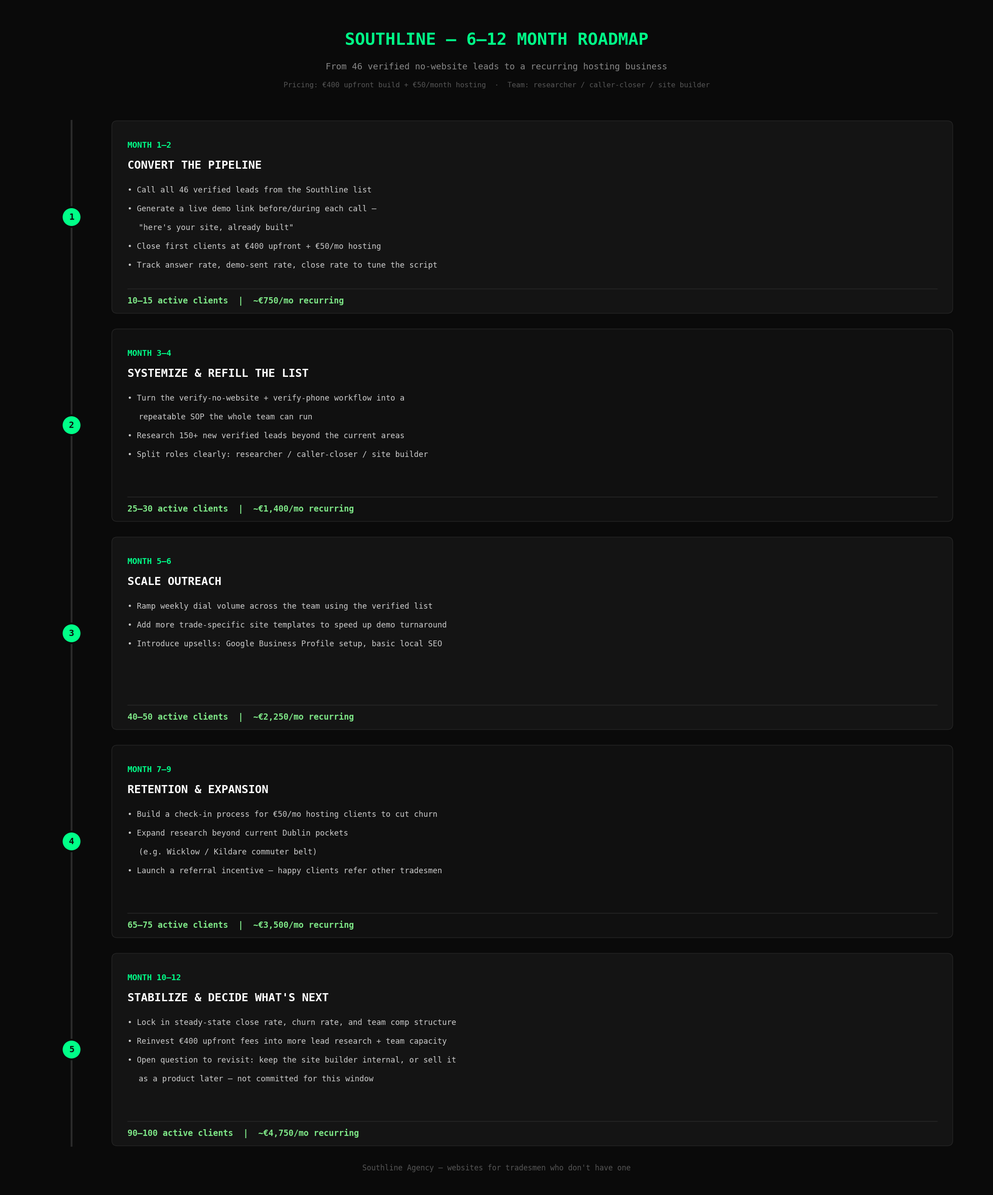

Write the Python code that produced this figure.
import matplotlib.pyplot as plt
from matplotlib.patches import FancyBboxPatch, Circle

bg = '#0a0a0a'
accent = '#00ff88'
fig_w, fig_h = 22, 26.5

PHASES = [
    {
        'range': 'MONTH 1–2', 'title': 'CONVERT THE PIPELINE',
        'bullets': [
            'Call all 46 verified leads from the Southline list',
            'Generate a live demo link before/during each call —',
            '   "here\'s your site, already built"',
            'Close first clients at €400 upfront + €50/mo hosting',
            'Track answer rate, demo-sent rate, close rate to tune the script',
        ],
        'target': '10–15 active clients  |  ~€750/mo recurring',
    },
    {
        'range': 'MONTH 3–4', 'title': 'SYSTEMIZE & REFILL THE LIST',
        'bullets': [
            'Turn the verify-no-website + verify-phone workflow into a',
            '   repeatable SOP the whole team can run',
            'Research 150+ new verified leads beyond the current areas',
            'Split roles clearly: researcher / caller-closer / site builder',
        ],
        'target': '25–30 active clients  |  ~€1,400/mo recurring',
    },
    {
        'range': 'MONTH 5–6', 'title': 'SCALE OUTREACH',
        'bullets': [
            'Ramp weekly dial volume across the team using the verified list',
            'Add more trade-specific site templates to speed up demo turnaround',
            'Introduce upsells: Google Business Profile setup, basic local SEO',
        ],
        'target': '40–50 active clients  |  ~€2,250/mo recurring',
    },
    {
        'range': 'MONTH 7–9', 'title': 'RETENTION & EXPANSION',
        'bullets': [
            'Build a check-in process for €50/mo hosting clients to cut churn',
            'Expand research beyond current Dublin pockets',
            '   (e.g. Wicklow / Kildare commuter belt)',
            'Launch a referral incentive — happy clients refer other tradesmen',
        ],
        'target': '65–75 active clients  |  ~€3,500/mo recurring',
    },
    {
        'range': 'MONTH 10–12', 'title': 'STABILIZE & DECIDE WHAT\'S NEXT',
        'bullets': [
            'Lock in steady-state close rate, churn rate, and team comp structure',
            'Reinvest €400 upfront fees into more lead research + team capacity',
            'Open question to revisit: keep the site builder internal, or sell it',
            '   as a product later — not committed for this window',
        ],
        'target': '90–100 active clients  |  ~€4,750/mo recurring',
    },
]

fig, ax = plt.subplots(figsize=(fig_w, fig_h), dpi=150)
fig.patch.set_facecolor(bg)
ax.set_facecolor(bg)
ax.set_xlim(0, fig_w)
ax.set_ylim(0, fig_h)
ax.axis('off')

title_y = fig_h - 0.9
ax.text(fig_w / 2, title_y, 'SOUTHLINE — 6–12 MONTH ROADMAP',
        color=accent, fontsize=27, fontweight='bold', ha='center', family='monospace')
ax.text(fig_w / 2, title_y - 0.55,
        'From 46 verified no-website leads to a recurring hosting business',
        color='#888888', fontsize=14, ha='center', family='monospace')
ax.text(fig_w / 2, title_y - 0.95,
        'Pricing: €400 upfront build + €50/month hosting  ·  Team: researcher / caller-closer / site builder',
        color='#555555', fontsize=11.5, ha='center', family='monospace')

rail_x = 1.5
top_y = title_y - 1.7
bottom_y = 1.0
ax.plot([rail_x, rail_x], [bottom_y, top_y], color='#2a2a2a', linewidth=3, zorder=0)

n = len(PHASES)
card_gap = 0.35
card_h = (top_y - bottom_y - card_gap * (n - 1)) / n
card_x = rail_x + 0.9
card_w = fig_w - card_x - 0.8

y = top_y
for i, p in enumerate(PHASES):
    y_top = y
    y_bottom = y_top - card_h

    ax.add_patch(Circle((rail_x, (y_top + y_bottom) / 2), 0.22, facecolor=accent,
                         edgecolor=bg, linewidth=3, zorder=3))
    ax.text(rail_x, (y_top + y_bottom) / 2, str(i + 1), color=bg, fontsize=14,
            fontweight='bold', ha='center', va='center', family='monospace', zorder=4)

    card_bg = '#141414' if i % 2 == 0 else '#101010'
    ax.add_patch(FancyBboxPatch((card_x, y_bottom), card_w, card_h,
                                 boxstyle="round,pad=0,rounding_size=0.12",
                                 facecolor=card_bg, edgecolor='#262626', linewidth=1, zorder=1))

    pad = 0.35
    ax.text(card_x + pad, y_top - 0.55, p['range'], color=accent, fontsize=13,
            fontweight='bold', family='monospace', va='center')
    ax.text(card_x + pad, y_top - 1.0, p['title'], color='#ffffff', fontsize=18,
            fontweight='bold', family='monospace', va='center')

    by = y_top - 1.55
    for b in p['bullets']:
        prefix = '' if b.startswith('   ') else '• '
        ax.text(card_x + pad + (0.25 if b.startswith('   ') else 0), by,
                prefix + b.strip(), color='#cccccc', fontsize=12.5, family='monospace', va='center')
        by -= 0.42

    ax.plot([card_x + pad, card_x + card_w - pad], [y_bottom + 0.55, y_bottom + 0.55],
            color='#2a2a2a', linewidth=1)
    ax.text(card_x + pad, y_bottom + 0.28, p['target'], color='#7ee787', fontsize=13.5,
            fontweight='bold', family='monospace', va='center')

    y = y_bottom - card_gap

ax.text(fig_w / 2, 0.45,
        "Southline Agency — websites for tradesmen who don't have one",
        color='#555555', fontsize=12, ha='center', family='monospace')

plt.subplots_adjust(left=0, right=1, top=1, bottom=0)
plt.savefig('southline-roadmap.png', facecolor=bg, bbox_inches='tight', pad_inches=0.3)
print("Roadmap saved to southline-roadmap.png")
